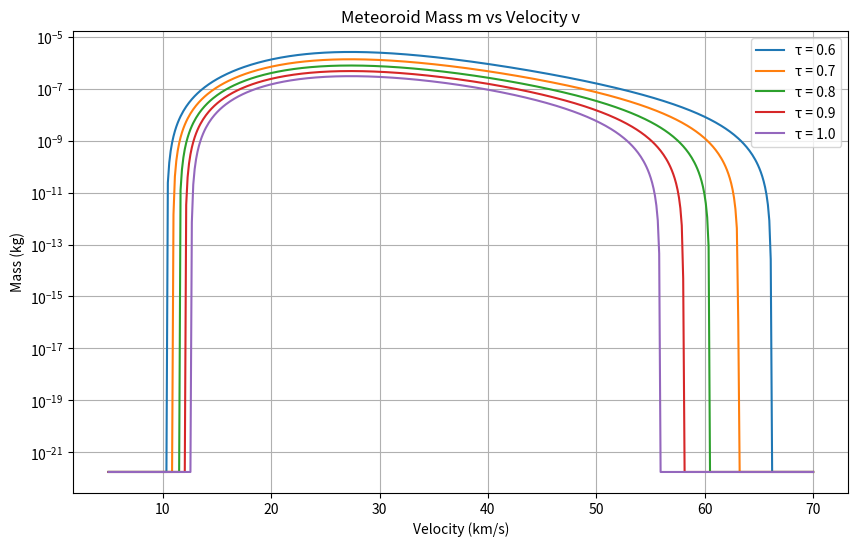

Python code for this plot:
import numpy as np
import matplotlib.pyplot as plt
import numpy as np

# Given parameters
A = -12.59
B = 5.58
C = -0.17
D = -1.21

def compute_mass(v, tau):
    """
    Compute the mass of the meteoroid given velocity and luminous efficiency.
    """
    # Calculate the intermediate variable E
    E = np.log(tau) - A - B * np.log(v) - C * (np.log(v))**3
    E_over_D = E / D
    # Ensure E_over_D is within the valid range for arctanh
    E_over_D = np.clip(E_over_D, -0.999999, 0.999999)
    # Calculate ln(m × 10^6)
    ln_m_times_1e6 = np.arctanh(E_over_D) / 0.2
    # Calculate the mass m
    m = np.exp(ln_m_times_1e6) / 1e6
    return m

def compute_tau(v, m):
    """
    Compute the luminous efficiency given velocity and mass.
    """
    ln_tau = A + B * np.log(v) + C * (np.log(v))**3 + D * np.tanh(0.2 * np.log(m * 1e6))
    tau = np.exp(ln_tau)
    return tau

def assess_mass(v, tau_old, tol=1e-6, max_iter=100, iteration=0):
    """
    Recursively assess the meteoroid mass until the luminous efficiency converges.
    """
    if iteration >= max_iter:
        print("Maximum iterations reached without convergence.")
        return None
    m = compute_mass(v, tau_old)
    tau_new = compute_tau(v, m)
    print(f"Iteration {iteration}: τ = {tau_new:.6f}, m = {m:.6e} kg")
    if abs(tau_new - tau_old) < tol:
        return m
    else:
        return assess_mass(v, tau_new, tol, max_iter, iteration + 1)



# Example usage
if __name__ == "__main__":
    # Luminous efficiencies
    tau_values = [0.6, 0.7, 0.8, 0.9, 1.0]
    # Velocities from 5 km/s to 70 km/s
    velocities = np.linspace(5, 70, 500)
    masses_dict = {tau: [] for tau in tau_values}
    for tau in tau_values:
        for v in velocities:
            m = compute_mass(v, tau)
            print(f"τ = {tau}, v = {v:.2f} km/s, m = {m:.6e} kg")
            masses_dict[tau].append(m)



    # Plotting
    plt.figure(figsize=(10, 6))
    for tau in tau_values:
        plt.plot(velocities, masses_dict[tau], label=f'τ = {tau}')
    plt.title('Meteoroid Mass m vs Velocity v')
    plt.xlabel('Velocity (km/s)')
    plt.ylabel('Mass (kg)')
    # make y axis log scale
    plt.yscale('log')
    plt.legend()
    plt.grid(True)
    plt.show()